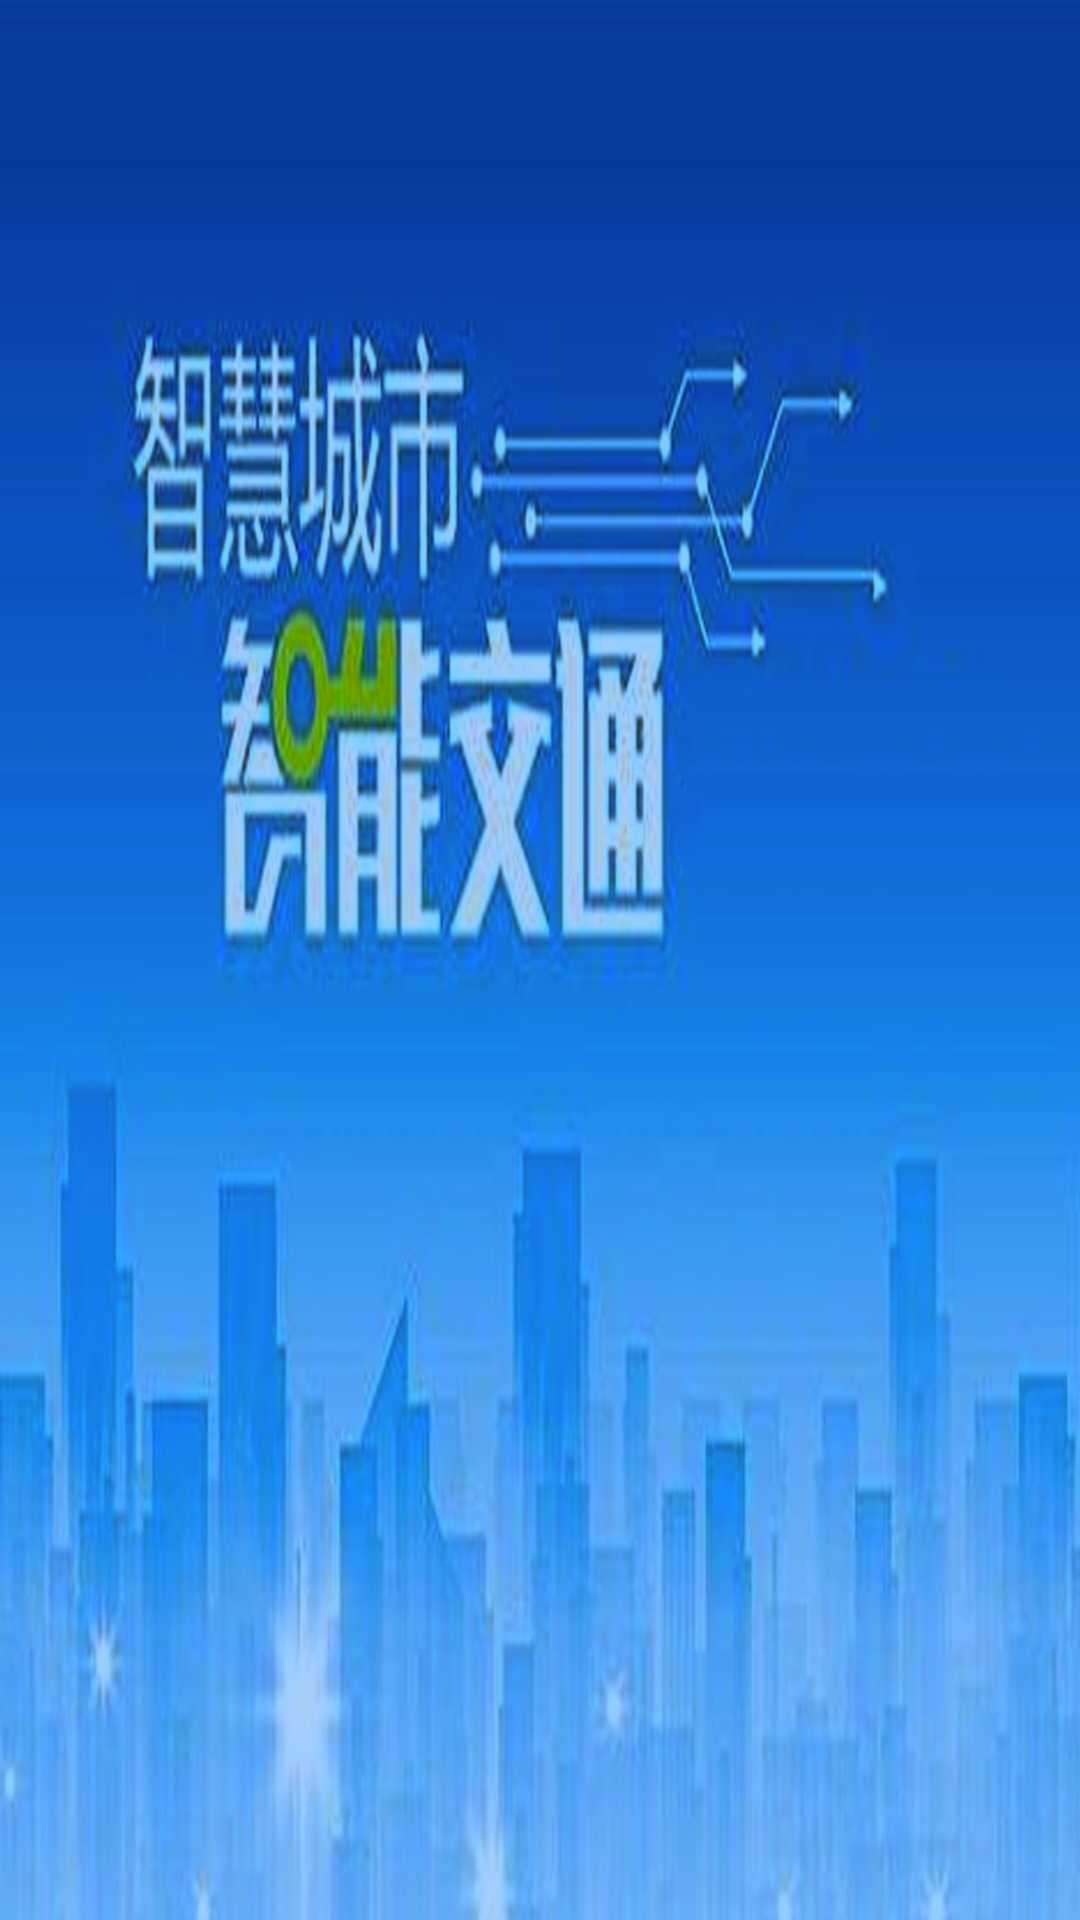

This screen was rendered from an Android layout file. Write that file and the resources it references.
<!-- AndroidManifest.xml: application theme AppTheme -->
<!-- res/layout/activity_shan.xml -->
<ImageView xmlns:android="http://schemas.android.com/apk/res/android"
    android:layout_width="match_parent"
    android:background="@drawable/jump"
    android:layout_height="match_parent"/>
<!-- resources referenced by this layout -->
<resources>
  <!-- drawable jump: png bitmap (drawable, 792400 bytes) -->
  <style name="AppTheme" parent="Theme.AppCompat.Light.DarkActionBar">
          
          <item name="colorPrimary">@color/colorPrimary</item>
          <item name="colorPrimaryDark">@color/colorPrimaryDark</item>
          <item name="colorAccent">@color/colorAccent</item>
      </style>
  <!-- not gathered from this repository: default colours our renderer supplied (Android Studio template values) -->
  <color name="colorPrimary">#FF6200EE</color>
  <color name="colorPrimaryDark">#FF3700B3</color>
  <color name="colorAccent">#FF03DAC5</color>
</resources>
